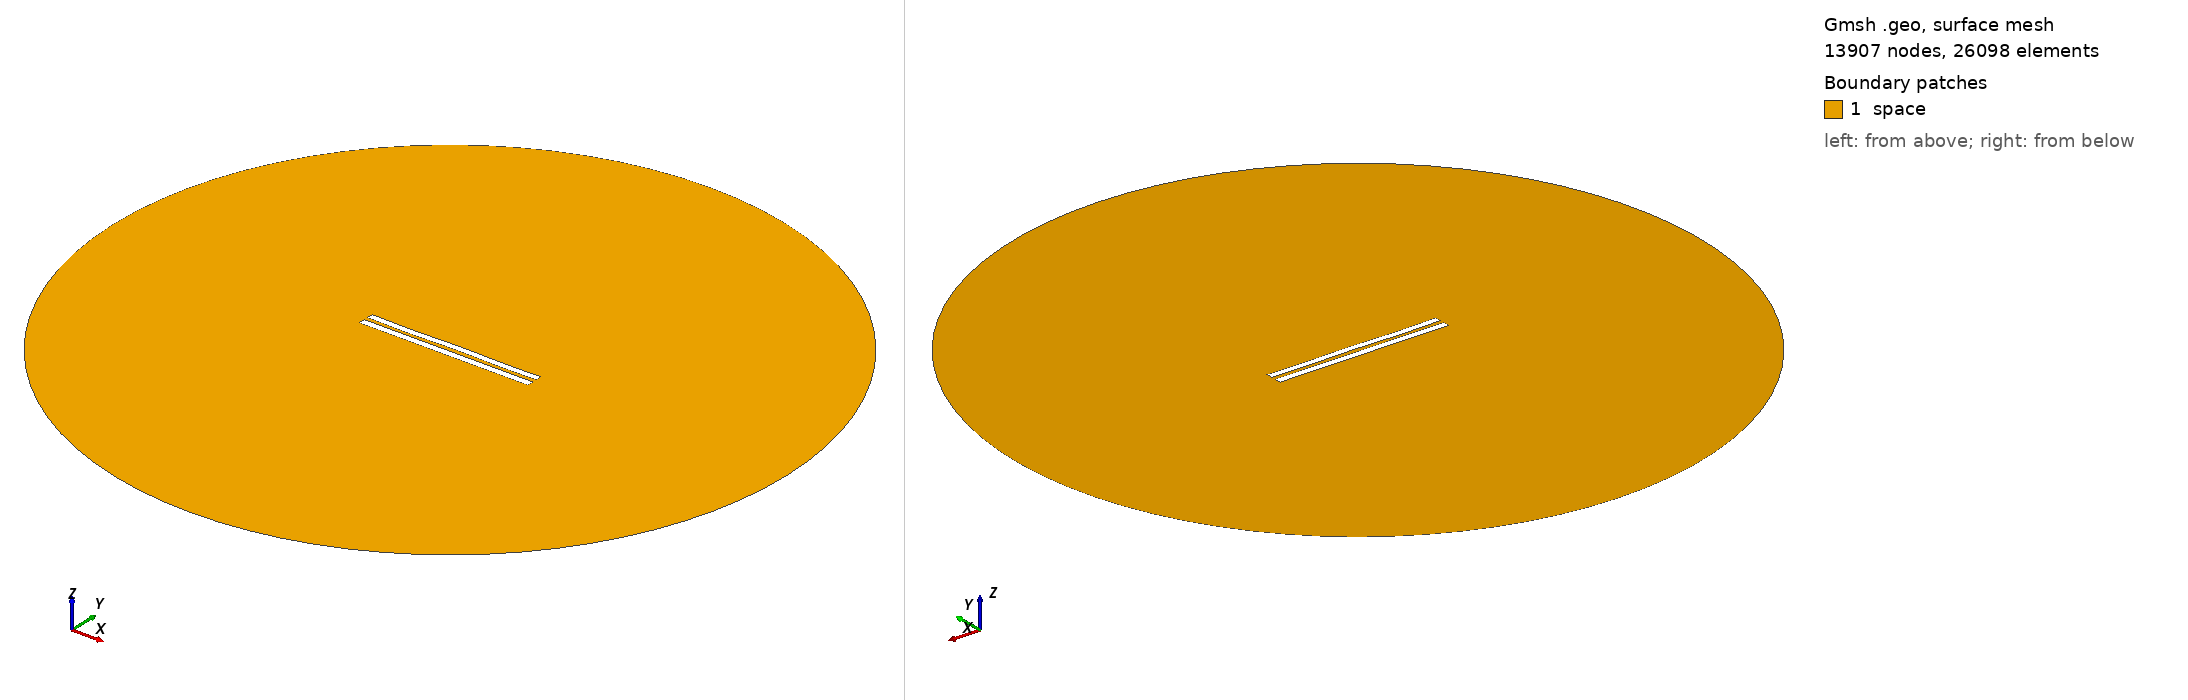

Gmsh geometry script, surface-meshed: 13907 nodes, 26098 surface elements. Boundary patches (legend numbers): 1 space. Left view from above one corner, right view from below the opposite corner. Legend entries are the model's physical surfaces. The drawing asked Gmsh for element sizes between 1% and 20% of the model's largest extent; the script's own settings can give other sizes.

=== 5931.geo (drawn) ===
//---------------------------------------
// Geometry kernel
//---------------------------------------

SetFactory("OpenCASCADE");



//---------------------------------------
// Parameters of the geometry
//---------------------------------------

// Overetch of the upper plate
overetch = 0.125;

// Distance between the plates
distance = 2.5;

// Discretization over the x axis (for the deformation)
nx = 50; 

// Length of the plate
L = 100 - overetch; 

// Number of modes
n = 4; 

// 1st mode coefficient
coeff(1) = 0.0;
beta(1) = 0.596864 * 3.1415926535 / L;

// 2nd mode coefficient
coeff(2) = 0.0;
beta(2) = 1.49418 * 3.1415926535 / L;

// 3rd mode coefficient
coeff(3) = -0.075;
beta(3) = 2.50025 * 3.1415926535 / L;

// 4th mode coefficient
coeff(4) = -0.15;
beta(4) = 3.49999 * 3.1415926535 / L;



//---------------------------------------
// Upper plate (deformed rectangle)
//---------------------------------------

// Coordiantes of the upper plate
xmin = -50;
xmax = 50 - overetch;

// Height of the upper plate
yheight = 4 - 2 * overetch;

// Indexes of the points
UpperID[] = {};
LowerID[] = {};
LeftID[] = {};
RightID[] = {};

// Point index
p = 1;

// Horizontal edges
For i In {1:nx}
    x = xmin + (i-1)*(xmax - xmin)/(nx-1);

    y_bottom = distance / 2 + overetch;
    For j In {1:n}
        C = (Cosh(beta(j)*L) + Cos(beta(j)*L)) / (Sinh(beta(j)*L) + Sin(beta(j)*L));
        y_bottom  = y_bottom + coeff(j) * (Cosh(beta(j)*(x+50)) - Cos(beta(j)*(x+50)) - C * (Sinh(beta(j)*(x+50)) - Sin(beta(j)*(x+50))));
    EndFor

    y_top = y_bottom + yheight;

    Point(p) = {x, y_top, 0, 1.0};
    UpperID[i] = p;
    p = p + 1;

    Point(p) = {x, y_bottom, 0, 1.0};
    LowerID[i] = p;
    p = p + 1;
EndFor

// Create point lists
UpperPts[] = {}; LowerPts[] = {};
For i In {1:nx}
  UpperPts[] += {UpperID[i]};
  LowerPts[] += {LowerID[i]};
EndFor

// Build splines
Spline(1) = {UpperPts[]};
Spline(2) = {LowerPts[]};
Line(3) = {LowerPts[nx-1], UpperPts[nx-1]};
Line(4) = {LowerPts[0], UpperPts[0]};

// Build the plane surface
Curve Loop(1) = {2, 3, -1, -4};
Plane Surface(1) = {1};



//---------------------------------------
// Lower plate (rectangle)
//---------------------------------------

// Vertices
Point(1001) = {-50, -1, 0, 1.0};
Point(1002) = { 50, -1, 0, 1.0};
Point(1003) = { 50,  -5, 0, 1.0};
Point(1004) = {-50,  -5, 0, 1.0};

// Edges
Line(5) = {1001, 1002};
Line(6) = {1002, 1003};
Line(7) = {1003, 1004};
Line(8) = {1004, 1001};

// Plane surface
Line Loop(2) = {5, 6, 7, 8};
Plane Surface(2) = {2}; 



//---------------------------------------
// Outer (fictious) boundary
//---------------------------------------

// Points
Point(1005) = {0, 0, 0};       // Center
Point(1006) = {200, 0, 0};     // Start point
Point(1007) = {0, 200, 0};     // 90 degrees
Point(1008) = {-200, 0, 0};    // 180 degrees
Point(1009) = {0, -200, 0};    // 270 degrees

// Circle arcs (each needs start, center, end)
Circle(9) = {1006, 1005, 1007};
Circle(10) = {1007, 1005, 1008};
Circle(11) = {1008, 1005, 1009};
Circle(12) = {1009, 1005, 1006};

// Plane surface for the entire domain
Curve Loop(3) = {9, 10, 11, 12};
Surface(3) = {3};

// Subtract the plates from the whole domain to obtain the actual domain where we want to solve the equations
BooleanDifference{ Surface{3}; Delete; }{ Surface{1}; Surface{2}; Delete; }




//---------------------------------------
// Transfinite Lines/Curves
//---------------------------------------

// Set the number of points on the boundaries
r = 7;

// Plates
Transfinite Curve {1, 2} = 50*r Using Progression 1;
Transfinite Curve {3, 4} = 2*r Using Progression 1;
Transfinite Line {5, 7} = 50*r Using Progression 1;
Transfinite Line {6, 8} = 2*r Using Progression 1;

// Outer boundary
Transfinite Line {9, 10, 11, 12} = 20 Using Progression 1;



//---------------------------------------
// Physical groups
//---------------------------------------                

// Physical curves (boundaries)
Physical Line("force_segment", 10) = {2};
Physical Line("upper_plate", 11) = {1, 3, 4};
Physical Line("lower_plate", 12) = {5, 6, 7, 8};
Physical Line("boundary", 20) = {9, 10, 11, 12};

// Physical Surfaces
Physical Surface("space", 30) = {3};



//---------------------------------------
// 6. Generate the Mesh
//---------------------------------------

// 2D mesh generation
Mesh 2;
